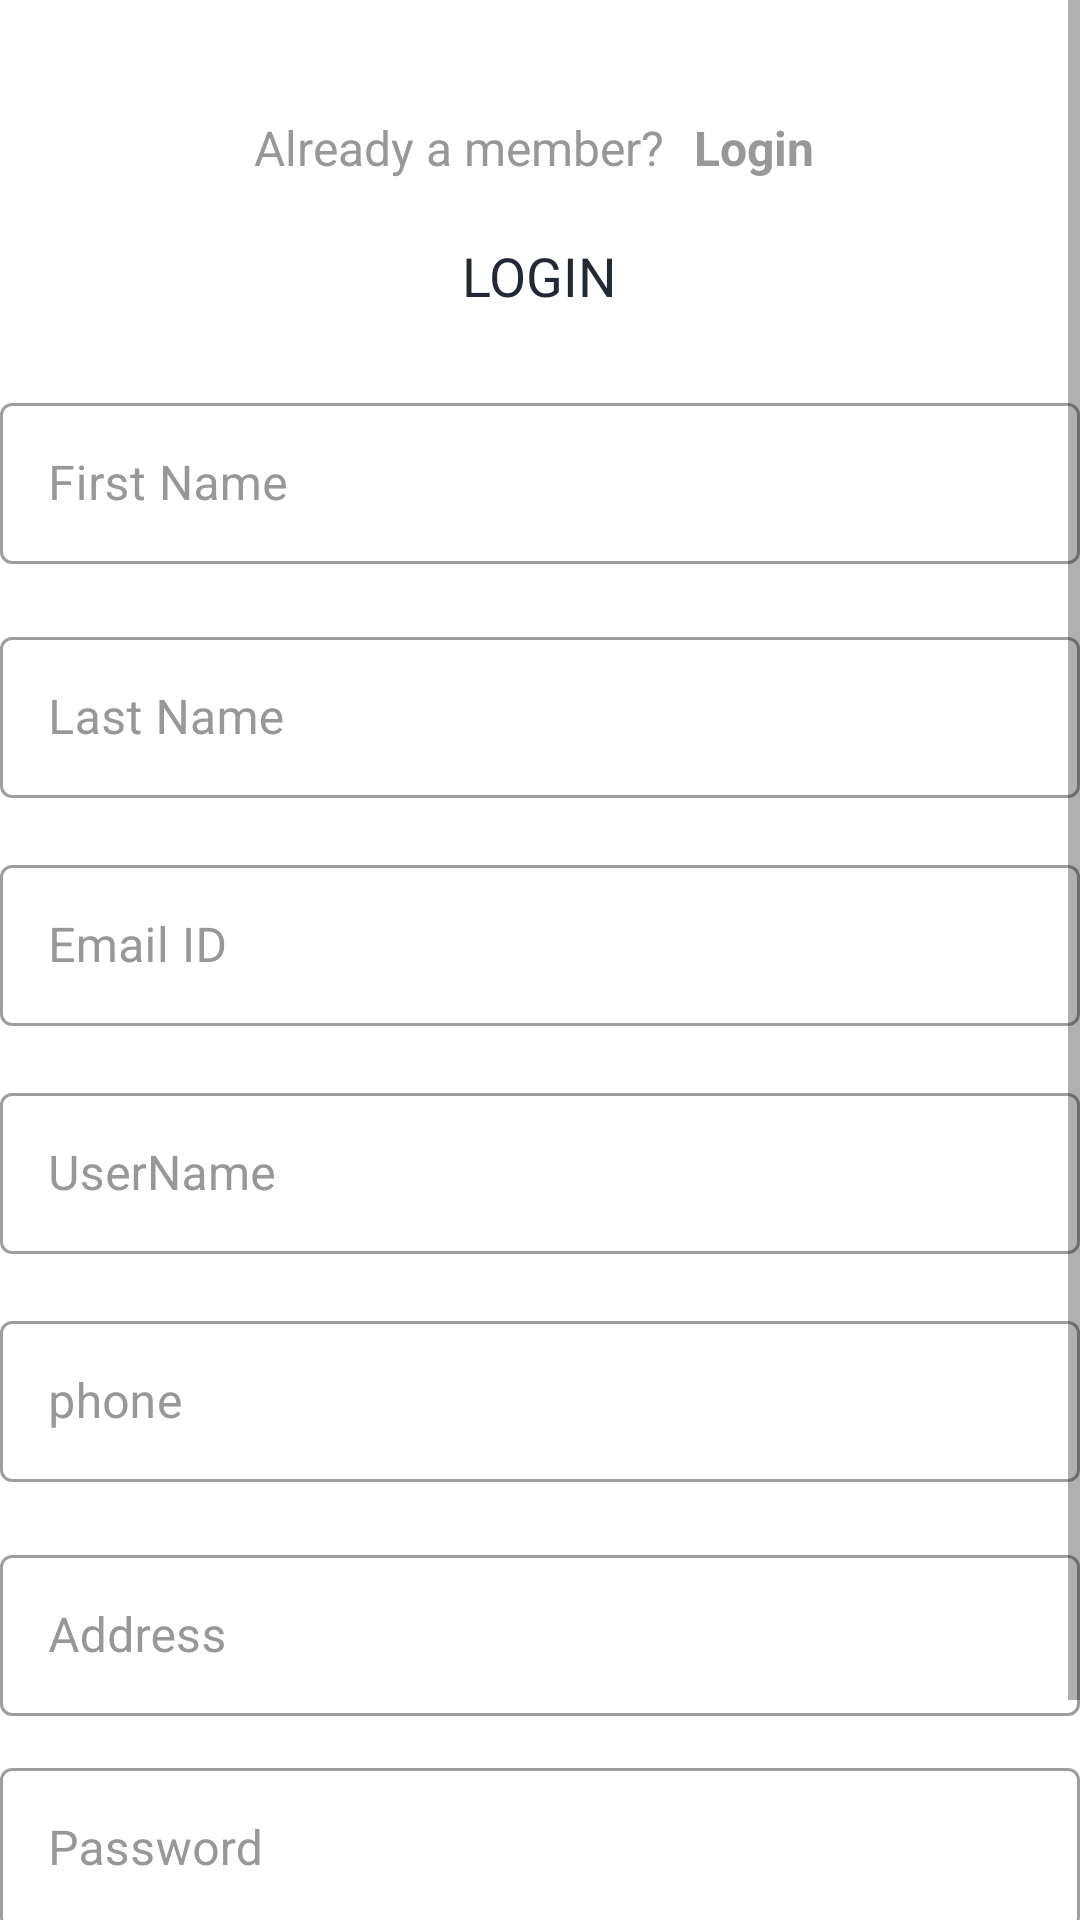

Android layout source for this screen:
<!-- AndroidManifest.xml: activity theme Theme.NoActionBar -->
<!-- res/layout/activity_register.xml -->
<?xml version="1.0" encoding="utf-8"?>
<ScrollView
    xmlns:android="http://schemas.android.com/apk/res/android"
    xmlns:app="http://schemas.android.com/apk/res-auto"
    xmlns:tools="http://schemas.android.com/tools"
    android:layout_height="match_parent"
    android:layout_width="match_parent">
<androidx.constraintlayout.widget.ConstraintLayout
    android:layout_width="match_parent"
    android:layout_height="match_parent"
    tools:context=".RegisterActivity">


    <TextView
        android:id="@+id/tv_title"
        android:layout_width="wrap_content"
        android:layout_height="wrap_content"
        android:layout_marginBottom="25dp"
        android:text="@string/title_login"
        android:textColor="@color/PrimaryText"
        android:textSize="@dimen/title_textSize"
        app:layout_constraintBottom_toTopOf="@+id/til_fname"
        app:layout_constraintEnd_toEndOf="parent"
        app:layout_constraintStart_toStartOf="parent" />

    <com.google.android.material.textfield.TextInputLayout
        android:id="@+id/til_fname"
        style="@style/Widget.MaterialComponents.TextInputLayout.OutlinedBox"
        android:layout_width="0dp"
        android:layout_height="wrap_content"
        android:layout_marginTop="129dp"
        android:hint="First Name"
        android:textColorHint="@color/SecondaryText"
        app:layout_constraintEnd_toEndOf="parent"
        app:layout_constraintStart_toStartOf="parent"
        app:layout_constraintTop_toTopOf="parent">

        <EditText
            android:id="@+id/et_fname"
            android:layout_width="match_parent"
            android:layout_height="wrap_content"
            android:inputType="text"
            android:padding="@dimen/et_padding"
            android:textColor="@color/PrimaryText"
            android:textSize="@dimen/et_textSize"
            tools:text="Rijan " />
    </com.google.android.material.textfield.TextInputLayout>


    <com.google.android.material.textfield.TextInputLayout
        android:id="@+id/til_lname"
        style="@style/Widget.MaterialComponents.TextInputLayout.OutlinedBox"
        android:layout_width="0dp"
        android:layout_height="wrap_content"
        android:layout_marginTop="19dp"
        android:hint="Last Name"
        android:textColorHint="@color/SecondaryText"
        app:layout_constraintEnd_toEndOf="parent"
        app:layout_constraintStart_toStartOf="parent"
        app:layout_constraintTop_toBottomOf="@+id/til_fname">

        <EditText
            android:id="@+id/et_lname"
            android:layout_width="match_parent"
            android:layout_height="wrap_content"
            android:inputType="text"
            android:padding="@dimen/et_padding"
            android:textColor="@color/PrimaryText"
            android:textSize="@dimen/et_textSize"
            tools:text="Shrestha" />
    </com.google.android.material.textfield.TextInputLayout>

    <com.google.android.material.textfield.TextInputLayout
        android:id="@+id/til_email"
        style="@style/Widget.MaterialComponents.TextInputLayout.OutlinedBox"
        android:layout_width="0dp"
        android:layout_height="wrap_content"
        android:layout_marginTop="17dp"
        android:hint="@string/et_hint_email_id"
        android:textColorHint="@color/SecondaryText"
        app:layout_constraintEnd_toEndOf="parent"
        app:layout_constraintStart_toStartOf="parent"
        app:layout_constraintTop_toBottomOf="@+id/til_lname">

        <EditText
            android:id="@+id/et_Email"
            android:layout_width="match_parent"
            android:layout_height="wrap_content"
            android:inputType="text|textEmailAddress"
            android:padding="@dimen/et_padding"
            android:textColor="@color/PrimaryText"
            android:textSize="@dimen/et_textSize"
            tools:text="abc@gmail.com" />
    </com.google.android.material.textfield.TextInputLayout>
    <com.google.android.material.textfield.TextInputLayout
        android:id="@+id/til_username"
        style="@style/Widget.MaterialComponents.TextInputLayout.OutlinedBox"
        android:layout_width="0dp"
        android:layout_height="wrap_content"
        android:layout_marginTop="17dp"
        android:hint="UserName"
        android:textColorHint="@color/SecondaryText"
        app:layout_constraintEnd_toEndOf="parent"
        app:layout_constraintStart_toStartOf="parent"
        app:layout_constraintTop_toBottomOf="@+id/til_email">

        <EditText
            android:id="@+id/et_Username"
            android:layout_width="match_parent"
            android:layout_height="wrap_content"
            android:inputType="text"
            android:padding="@dimen/et_padding"
            android:textColor="@color/PrimaryText"
            android:textSize="@dimen/et_textSize"
            tools:text="username" />
    </com.google.android.material.textfield.TextInputLayout>
    <com.google.android.material.textfield.TextInputLayout
        android:id="@+id/til_phone"
        style="@style/Widget.MaterialComponents.TextInputLayout.OutlinedBox"
        android:layout_width="0dp"
        android:layout_height="wrap_content"
        android:layout_marginTop="17dp"
        android:hint="phone"
        android:textColorHint="@color/SecondaryText"
        app:layout_constraintEnd_toEndOf="parent"
        app:layout_constraintStart_toStartOf="parent"
        app:layout_constraintTop_toBottomOf="@+id/til_username">

        <EditText
            android:id="@+id/et_Phone"
            android:layout_width="match_parent"
            android:layout_height="wrap_content"
            android:inputType="number"
            android:padding="@dimen/et_padding"
            android:textColor="@color/PrimaryText"
            android:textSize="@dimen/et_textSize"
            tools:text="0123456789" />
    </com.google.android.material.textfield.TextInputLayout>

    <com.google.android.material.textfield.TextInputLayout
        android:id="@+id/til_Password"
        style="@style/Widget.MaterialComponents.TextInputLayout.OutlinedBox"
        android:layout_width="0dp"
        android:layout_height="wrap_content"
        android:layout_marginTop="12dp"
        android:hint="Password"
        android:textColorHint="@color/SecondaryText"
        app:layout_constraintEnd_toEndOf="parent"
        app:layout_constraintStart_toStartOf="parent"
        app:layout_constraintTop_toBottomOf="@+id/til_address">

        <EditText
            android:id="@+id/et_Password"
            android:layout_width="match_parent"
            android:layout_height="wrap_content"
            android:inputType="text|textPassword"
            android:padding="@dimen/et_padding"
            android:textColor="@color/PrimaryText"
            android:textSize="@dimen/et_textSize"
            tools:text="abc@gmail.com" />
    </com.google.android.material.textfield.TextInputLayout>

    <com.google.android.material.textfield.TextInputLayout
        android:id="@+id/til_address"
        style="@style/Widget.MaterialComponents.TextInputLayout.OutlinedBox"
        android:layout_width="0dp"
        android:layout_height="wrap_content"
        android:layout_marginTop="19dp"
        android:hint="Address"
        android:textColorHint="@color/SecondaryText"
        app:layout_constraintEnd_toEndOf="parent"
        app:layout_constraintHorizontal_bias="0.0"
        app:layout_constraintStart_toStartOf="parent"
        app:layout_constraintTop_toBottomOf="@+id/til_phone">

        <EditText
            android:id="@+id/et_Address"
            android:layout_width="match_parent"
            android:layout_height="wrap_content"
            android:inputType="text"
            android:padding="@dimen/et_padding"
            android:textColor="@color/PrimaryText"
            android:textSize="@dimen/et_textSize"
            tools:text="Kathmandu, Nepal" />
    </com.google.android.material.textfield.TextInputLayout>

    <Button
        android:id="@+id/btn_register"
        android:layout_width="0dp"
        android:layout_height="wrap_content"
        android:layout_gravity="center"
        android:layout_marginTop="32dp"
        android:background="@drawable/button_background"
        android:foreground="?attr/selectableItemBackground"
        android:gravity="center"
        android:paddingTop="@dimen/btn_padding"
        android:paddingBottom="@dimen/btn_padding"
        android:text="Register"
        android:textColor="@color/white"
        android:textSize="@dimen/btn_textSize"
        app:layout_constraintEnd_toEndOf="parent"
        app:layout_constraintHorizontal_bias="0.0"
        app:layout_constraintStart_toStartOf="parent"
        app:layout_constraintTop_toBottomOf="@+id/til_Password" />

    <LinearLayout
        android:id="@+id/linearLayout"
        android:layout_width="201dp"
        android:layout_height="0dp"
        android:layout_marginBottom="13dp"
        android:gravity="center_vertical"
        android:orientation="horizontal"
        app:layout_constraintBottom_toTopOf="@+id/tv_title"
        app:layout_constraintEnd_toEndOf="parent"
        app:layout_constraintStart_toStartOf="parent"
        app:layout_constraintTop_toTopOf="parent">

        <TextView
            android:id="@+id/tv_dont_have_an_account"
            android:layout_width="wrap_content"
            android:layout_height="wrap_content"
            android:layout_marginTop="16dp"
            android:padding="@dimen/cickable_text_view_padding"
            android:text="Already a member?"
            android:textColor="@color/SecondaryText"
            android:textSize="@dimen/lbl_text_view_textSize" />

        <TextView
            android:id="@+id/register_login"
            android:layout_width="wrap_content"
            android:layout_height="wrap_content"
            android:layout_marginTop="16dp"
            android:foreground="?attr/selectableItemBackground"
            android:padding="@dimen/cickable_text_view_padding"
            android:text="Login"
            android:textColor="@color/SecondaryText"
            android:textSize="@dimen/lbl_text_view_textSize"
            android:textStyle="bold" />
    </LinearLayout>

    <ImageView
        android:id="@+id/img_back"
        android:layout_width="wrap_content"
        android:layout_height="wrap_content"
        android:layout_marginStart="38dp"
        android:layout_marginBottom="25dp"
        app:layout_constraintBottom_toTopOf="@+id/til_fname"
        app:layout_constraintStart_toStartOf="parent"
        app:srcCompat="@drawable/ic_back" />


</androidx.constraintlayout.widget.ConstraintLayout>
</ScrollView>
<!-- resources referenced by this layout -->
<resources>
  <color name="PrimaryText">#222934</color>
  <color name="SecondaryText">#989898</color>
  <color name="white">#FFFFFFFF</color>
  <dimen name="btn_padding">8dp</dimen>
  <dimen name="btn_textSize">18sp</dimen>
  <dimen name="cickable_text_view_padding">5dp</dimen>
  <dimen name="et_padding">16dp</dimen>
  <dimen name="et_textSize">16sp</dimen>
  <dimen name="lbl_text_view_textSize">16sp</dimen>
  <dimen name="title_textSize">18sp</dimen>
  <!-- drawable button_background (drawable) -->
  <?xml version="1.0" encoding="utf-8"?>
  <shape xmlns:android="http://schemas.android.com/apk/res/android"
      android:shape="rectangle">
      <gradient android:angle="360"
          android:endColor="@color/ThemeOrange"
          android:startColor="@color/ThemePink"
          android:type="linear">
      </gradient>
      <corners android:radius="@dimen/button_background_radius"/>
  </shape>
  <string name="et_hint_email_id">Email ID</string>
  <string name="title_login">LOGIN</string>
  <style name="Theme.NoActionBar" parent="Theme.MaterialComponents.DayNight.DarkActionBar">
          <item name="windowActionBar">false</item>
          <item name="windowNoTitle">true</item>
      </style>
  <color name="ThemeOrange">#F4442d</color>
  <color name="ThemePink">#ED2173</color>
  <dimen name="button_background_radius">2dp</dimen>
</resources>
